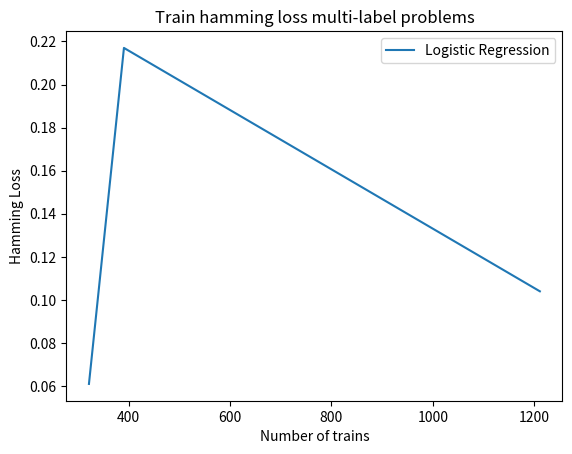

This chart was generated by the following Python code:
# Graphics of exercise 2
# Author: Jaime Lorenzo Sanchez
import matplotlib.pyplot as plt

### TRAIN METRICS ####
train = [322,391,1211]
# HammingLoss metrics
lr_hammingLoss_train = [0.061,0.217,0.104]
svc_hammingLoss_train = [0.053,0.325,0.084]
tree_hammingLoss_train = [0.063,0.283,0.159]

lr_hammingLoss_lp_train = [0.062,0.220,0.095]
svc_hammingLoss_lp_train = [0.056,0.450,0.086]
tree_hammingLoss_lp_train = [0.069,0.290, 0.152]
mlknn_hammingLoss_train = [0.062,0.295, 0.102]

# Accuracy metrics
lr_accuracy_train = [0.464,0.257,0.523]
svc_accuracy_train = [0.471, 0.015, 0.587]
tree_accuracy_train = [0.406, 0.139, 0.352]

lr_accuracy_lp_train = [0.464,0.332, 0.681]
svc_accuracy_lp_train = [0.477,0.129, 0.708]
tree_accuracy_lp_train = [0.461,0.208, 0.517]
mlknn_accuracy_train = [0.452,0.193, 0.558]
# F1 micro metrics train
lr_micro_train = [0.381, 0.631,0.682]
svc_micro_train = [0.018, 0.075, 0.725]
tree_micro_train = [0.410, 0.564, 0.574]

lr_micro_lp_train = [0.354,0.672, 0.729]
svc_micro_lp_train = [0.099,0.270,0.753]
tree_micro_lp_train = [0.294,0.559, 0.575]
mlknn_micro_train = [0.132,0.557, 0.685]

# Graphics of train

plt.plot(train,lr_hammingLoss_train,label='Logistic Regression'); plt.xlabel('Number of trains');plt.ylabel('Hamming Loss');plt.title('Train hamming loss multi-label problems'); plt.legend();plt.show()

	 		
## TESTS METRICS ###

tests = [202,323,1196]
# Hamming Loss metrics
lr_hammingLoss_test = [0.217,0.061,0.104]
svc_hammingLoss_test = [0.325,0.053,0.084]
tree_hammingLoss_test = [0.283,0.063,0.159]

lr_hammingLoss_lp_test = [0.220,0.062,0.095]
svc_hammingLoss_lp_test = [0.450,0.056,0.086]
tree_hammingLoss_lp_test = [0.290,0.069, 0.152]
mlknn_hammingLoss_test = [0.295, 0.062, 0.102]

# Accuracy metrics
lr_accuracy_test = [0.257,0.464,0.523]
svc_accuracy_test = [0.015,0.471,0.587]
tree_hammingLoss_test = [0.139,0.406,0.352]

lr_accuracy_lp_test = [0.332,0.464, 0.681]
svc_accuracy_lp_test = [0.129,0.477, 0.708]
tree_hammingLoss_lp_test = [0.208,0.461, 0.517]
mlknn_hammingLoss_test = [0.193,0.452, 0.558]

# F1 micro metrics
lr_micro_test = [0.631,0.381,0.682]
svc_micro_test = [0.075,0.019,0.725]
tree_micro_test = [0.564,0.410,0.574]

lr_micro_lp_test = [0.672,0.354, 0.729]
svc_micro_lp_test = [0.270,0.099, 0.753]
tree_micro_test = [0.559,0.294, 0.575]
mlknn_micro_test = [0.516,0.132, 0.685]

# Graphics of test

# Hamming Loss exercise2
#plt.plot(nElements, lr_hammingLoss, label = "Logistic Regression")
#plt.plot(nElements, svc_hammingLoss, label = "SVC")
#plt.plot(nElements, tree_hammingLoss, label = "DecisionTreeClassifier")
#plt.xlabel('Number of elements of dataset');plt.ylabel('Hamming Loss');
#plt.title('hamming loss multi-label problems')
#plt.legend()
#plt.show()
# Accuracy scene exercise 2
#plt.plot(nElements, lr_accuracyScene, label = "Logistic Regression")
#plt.plot(nElements, svc_accuracyScene, label = "SVC")
#plt.plot(nElements, tree_accuracyScene, label = "DecisionTreeClassifier")
#plt.xlabel('Number of elements of dataset');plt.ylabel('Accuracy Scene');
#plt.title('Accuracy Scene multi-label problems')
#plt.legend()
#plt.show()

# f1_micro exercise2
#plt.plot(nElements, lr_f1Micro, label = "Logistic Regression")
#plt.plot(nElements, svc_f1Micro, label = "SVC")
#plt.plot(nElements, tree_f1Micro, label = "DecisionTreeClassifier")
#plt.xlabel('Number of elements of dataset');plt.ylabel('f1_Micro');
#plt.title('F1 Micro multi-label problemas')
#plt.legend()
#plt.show()


